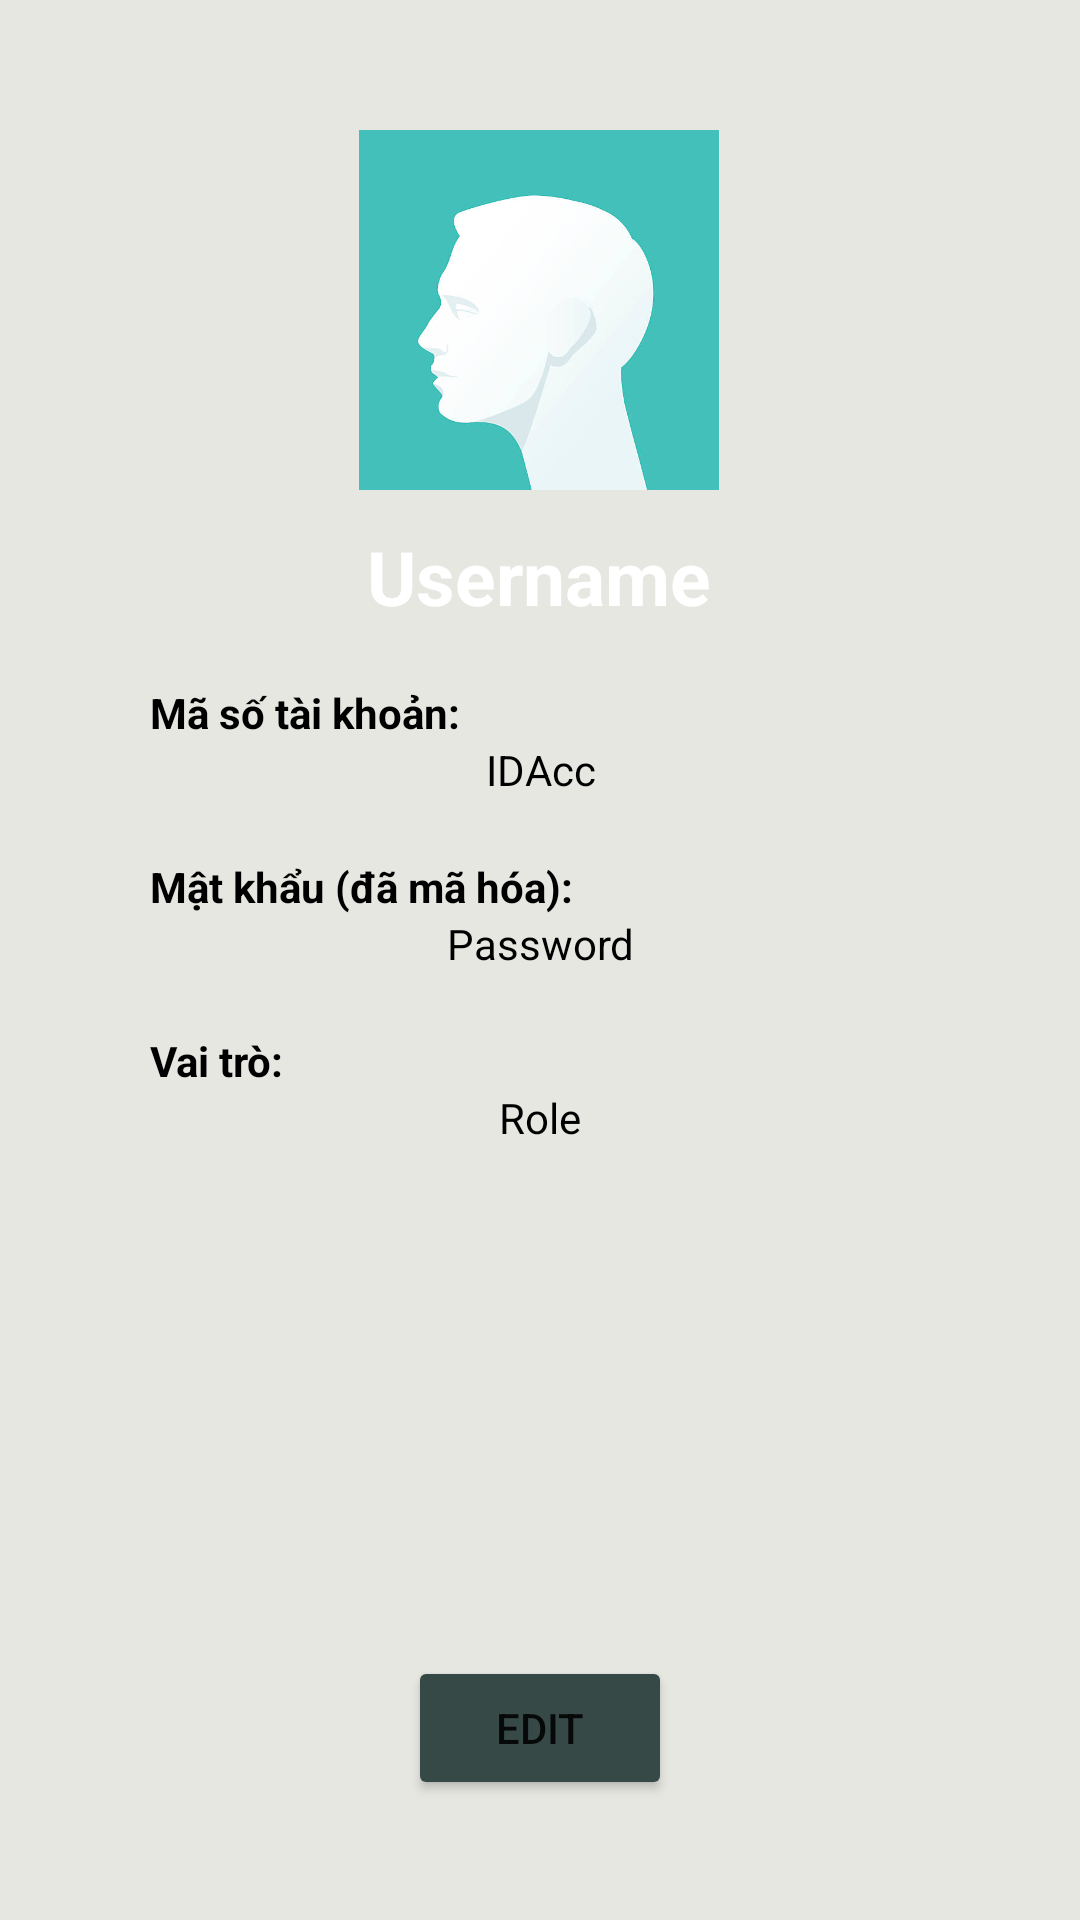

Produce the Android XML layout that renders to this screen, including the resource entries it uses.
<!-- AndroidManifest.xml: application theme Theme.VehicleManager -->
<!-- res/layout/activity_detail.xml -->
<?xml version="1.0" encoding="utf-8"?>
<RelativeLayout xmlns:android="http://schemas.android.com/apk/res/android"
    xmlns:app="http://schemas.android.com/apk/res-auto"
    xmlns:tools="http://schemas.android.com/tools"
    android:layout_width="match_parent"
    android:layout_height="match_parent"
    android:background="#E6E7E1"
    android:elevation="3dp"
    tools:context=".ProfileActivity">


    <androidx.constraintlayout.widget.ConstraintLayout
        android:layout_width="match_parent"
        android:layout_height="300dp"
        android:layout_alignParentTop="true"
        android:layout_marginTop="0dp"
        android:background="@drawable/top_background">

        <ImageView
            android:id="@+id/imageView"
            android:layout_width="120dp"
            android:layout_height="120dp"
            android:layout_centerHorizontal="true"
            android:src="@drawable/human"
            android:layout_marginTop="30dp"
            app:layout_constraintBottom_toBottomOf="parent"
            app:layout_constraintEnd_toEndOf="parent"
            app:layout_constraintHorizontal_bias="0.498"
            app:layout_constraintStart_toStartOf="parent"
            app:layout_constraintTop_toTopOf="parent"
            app:layout_constraintVertical_bias="0.088" />

        <TextView
            android:id="@+id/tvUsername"
            android:layout_width="wrap_content"
            android:layout_height="wrap_content"
            android:layout_marginTop="12dp"
            android:text="Username"
            android:textSize="25dp"
            android:textStyle="bold"
            android:textColor="@color/white"
            app:layout_constraintEnd_toEndOf="@+id/imageView"
            app:layout_constraintHorizontal_bias="0.517"
            app:layout_constraintStart_toStartOf="@+id/imageView"
            app:layout_constraintTop_toBottomOf="@+id/imageView" />


    </androidx.constraintlayout.widget.ConstraintLayout>


    <androidx.constraintlayout.widget.ConstraintLayout
        android:layout_width="match_parent"
        android:layout_height="400dp"
        android:layout_alignParentBottom="true"
        android:layout_marginStart="30dp"
        android:layout_marginEnd="30dp"
        android:layout_marginBottom="40dp"
        android:background="@drawable/white_background">

        <TextView
            android:id="@+id/id"
            android:layout_width="match_parent"
            android:layout_height="wrap_content"
            android:layout_marginTop="28dp"
            android:paddingStart="20dp"
            android:text="Mã số tài khoản: "
            android:textStyle="bold"
            android:textColor="@color/black"
            app:layout_constraintTop_toTopOf="parent"
            tools:layout_editor_absoluteX="0dp" />

        <TextView
            android:id="@+id/tvId"
            android:layout_width="match_parent"
            android:layout_height="wrap_content"
            android:layout_marginTop="0dp"
            android:gravity="center"
            android:text="IDAcc"
            android:textColor="@color/black"
            app:layout_constraintTop_toBottomOf="@id/id"
            tools:layout_editor_absoluteX="0dp" />


        <TextView
            android:id="@+id/pass"
            android:layout_width="match_parent"
            android:layout_height="wrap_content"
            android:layout_marginTop="20dp"
            android:paddingStart="20dp"
            android:text="Mật khẩu (đã mã hóa): "
            android:textColor="@color/black"
            android:textStyle="bold"
            app:layout_constraintTop_toBottomOf="@id/tvId" />

        <TextView
            android:id="@+id/tvPassword"
            android:layout_width="300dp"
            android:layout_height="wrap_content"
            android:gravity="center"
            android:text="Password"
            android:textColor="@color/black"
            app:layout_constraintEnd_toEndOf="parent"
            app:layout_constraintStart_toStartOf="parent"
            app:layout_constraintTop_toBottomOf="@id/pass" />

        <TextView
            android:id="@+id/role"
            android:layout_width="match_parent"
            android:layout_height="wrap_content"
            android:layout_marginTop="20dp"
            android:paddingStart="20dp"
            android:text="Vai trò: "
            android:textColor="@color/black"
            android:textStyle="bold"
            app:layout_constraintTop_toBottomOf="@id/tvPassword" />

        <TextView
            android:id="@+id/tvRole"
            android:layout_width="match_parent"
            android:layout_height="wrap_content"
            android:gravity="center"
            android:text="Role"
            android:textColor="@color/black"
            app:layout_constraintTop_toBottomOf="@id/role" />
        <TextView
            android:id="@+id/idacc"
            android:layout_width="match_parent"
            android:layout_height="wrap_content"
            android:layout_marginTop="20dp"
            android:paddingStart="20dp"
            android:textColor="@color/black"
            android:textStyle="bold"
            app:layout_constraintTop_toBottomOf="@id/tvRole"/>
        <TextView
            android:id="@+id/tvIdacc"
            android:layout_width="match_parent"
            android:layout_height="wrap_content"
            android:gravity="center"
            android:textColor="@color/black"
            app:layout_constraintTop_toBottomOf="@id/idacc"/>

        <Button
            android:id="@+id/btnEdit"
            android:layout_width="wrap_content"
            android:layout_height="wrap_content"
            android:text="edit"
            android:backgroundTint="#364947"
            android:shadowRadius="10"
            app:layout_constraintBottom_toBottomOf="parent"
            app:layout_constraintEnd_toEndOf="parent"
            app:layout_constraintStart_toStartOf="parent" />
    </androidx.constraintlayout.widget.ConstraintLayout>

</RelativeLayout>
<!-- resources referenced by this layout -->
<resources>
  <color name="black">#FF000000</color>
  <color name="white">#FFFFFFFF</color>
  <!-- drawable human: png bitmap (drawable, 14441 bytes) -->
  <style name="Theme.VehicleManager" parent="Theme.MaterialComponents.DayNight.DarkActionBar">
          
          <item name="colorPrimary">@color/purple_500</item>
          <item name="colorPrimaryVariant">@color/purple_700</item>
          <item name="colorOnPrimary">@color/white</item>
          
          <item name="colorSecondary">@color/teal_200</item>
          <item name="colorSecondaryVariant">@color/teal_700</item>
          <item name="colorOnSecondary">@color/black</item>
          
          <item name="android:statusBarColor">?attr/colorPrimaryVariant</item>
          
      </style>
  <color name="purple_500">#FF6200EE</color>
  <color name="purple_700">#FF3700B3</color>
  <color name="teal_200">#FF03DAC5</color>
  <color name="teal_700">#FF018786</color>
</resources>
